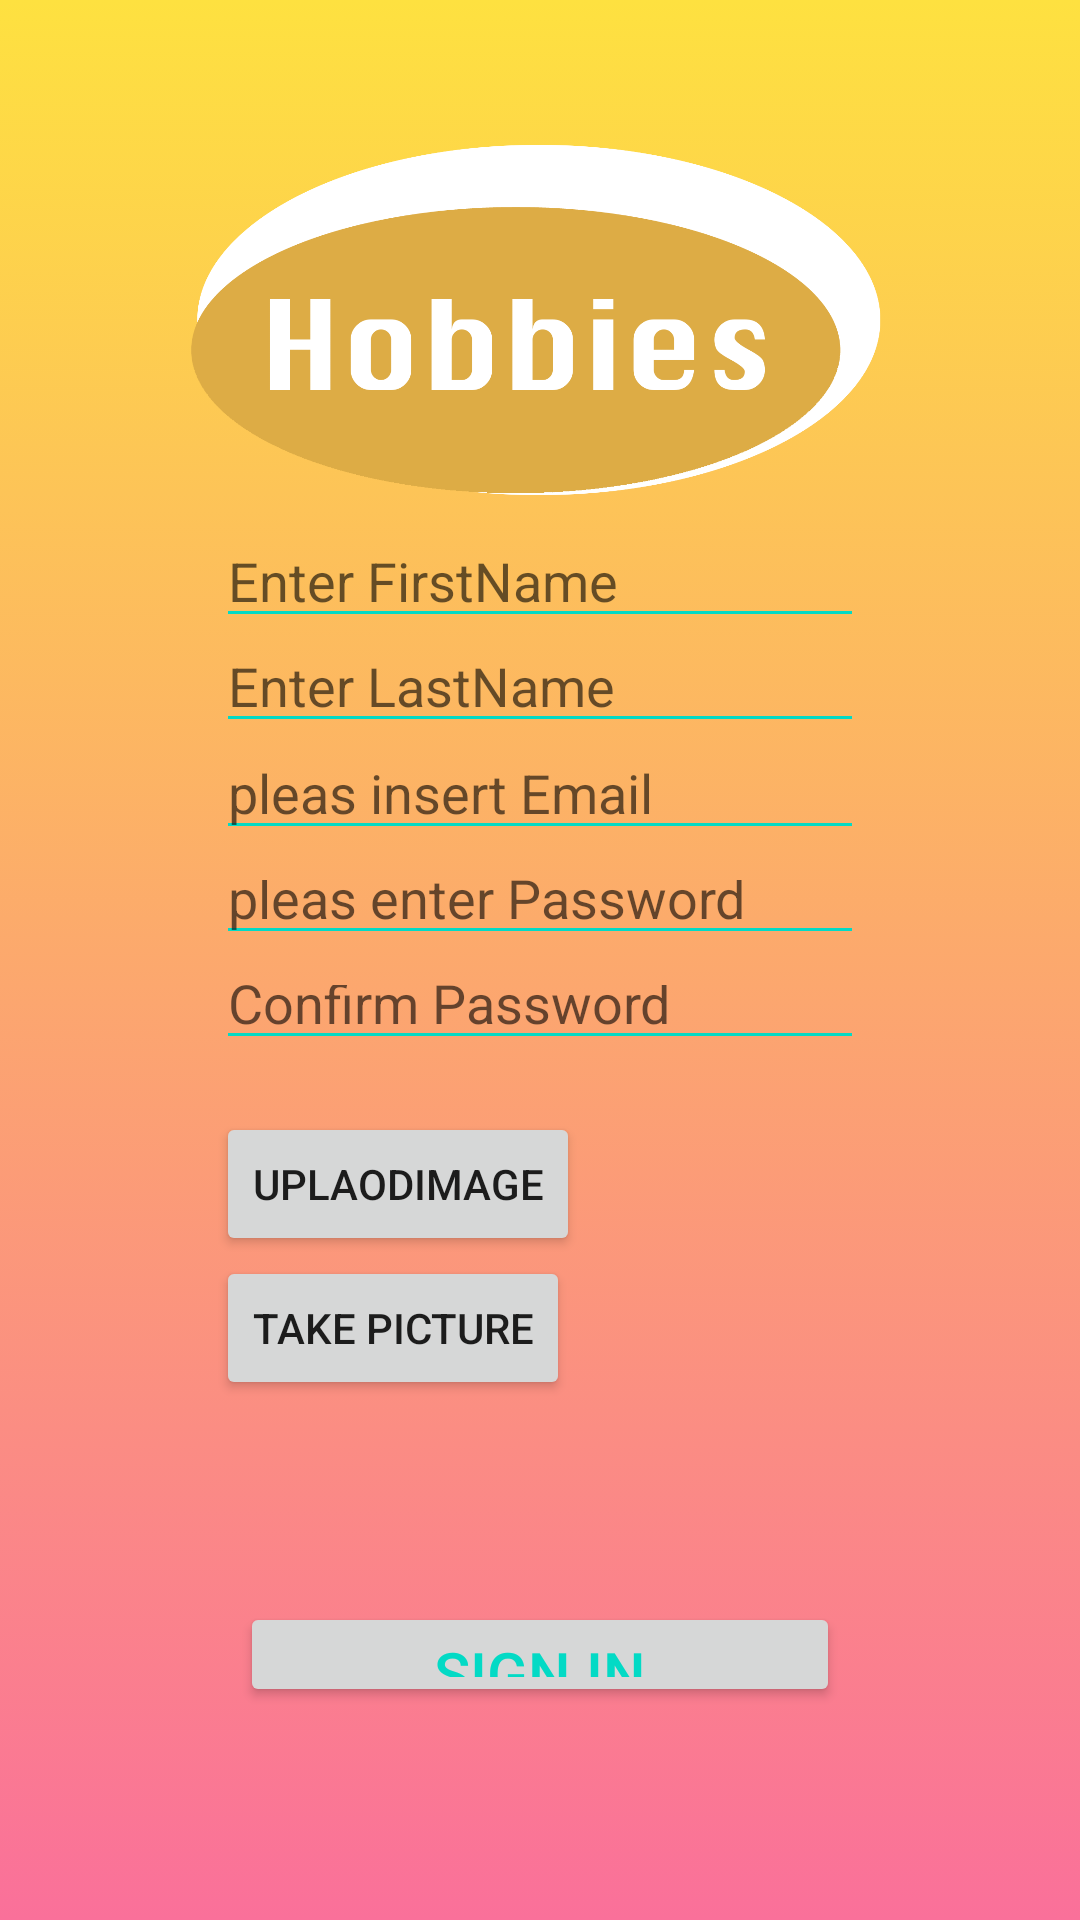

Layout XML and referenced resources for this Android screen:
<!-- AndroidManifest.xml: application theme Theme.AppCompat.DayNight.NoActionBar -->
<!-- res/layout/activity_register.xml -->
<?xml version="1.0" encoding="utf-8"?>
<LinearLayout xmlns:android="http://schemas.android.com/apk/res/android"
    xmlns:app="http://schemas.android.com/apk/res-auto"
    xmlns:tools="http://schemas.android.com/tools"
    android:layout_width="match_parent"
    android:layout_height="match_parent"
    android:gravity="center"
    android:orientation="vertical"
    android:visibility="visible"
    android:weightSum="18"
    tools:context=".MainActivity"
    android:background="@drawable/gardient_background">

    <ImageView
        android:layout_width="match_parent"
        android:layout_height="0dp"
        android:layout_weight="4"
        android:src="@drawable/hobbies"
        />

    <LinearLayout
        android:layout_width="match_parent"
        android:layout_height="0dp"
        android:layout_weight="12"
        android:orientation="horizontal"
        android:weightSum="5">

        <Space
            android:layout_width="0dp"
            android:layout_height="match_parent"
            android:layout_weight="1" />

        <LinearLayout
            android:layout_width="0dp"
            android:layout_height="match_parent"
            android:layout_weight="3"
            android:orientation="vertical"
            android:weightSum="8">

            <EditText
                android:id="@+id/FirstName"
                android:layout_width="match_parent"
                android:layout_height="0dp"
                android:layout_weight="1"
                android:backgroundTint="@color/colorAccent"
                android:hint="Enter FirstName"
                android:inputType="textPersonName"
                android:maxLength="8" />

            <EditText
                android:id="@+id/LastName"
                android:layout_width="match_parent"
                android:layout_height="0dp"
                android:layout_weight="1"
                android:backgroundTint="@color/colorAccent"
                android:hint="Enter LastName"
                android:inputType="textPersonName"
                android:maxLength="8" />

            <EditText
                android:id="@+id/Email"
                android:layout_width="match_parent"
                android:layout_height="0.5dp"
                android:layout_weight="1"
                android:backgroundTint="@color/colorAccent"
                android:hint="pleas insert Email"
                android:inputType="textEmailAddress" />


            <EditText
                android:id="@+id/Pass"
                android:layout_width="match_parent"
                android:layout_height="0dp"
                android:layout_weight="1"
                android:backgroundTint="@color/colorAccent"
                android:hint="pleas enter Password"
                android:inputType="numberPassword"
                android:maxLength="8" />

            <EditText
                android:id="@+id/ConfirmPass"
                android:layout_width="match_parent"
                android:layout_height="0dp"
                android:layout_weight="1"
                android:backgroundTint="@color/colorAccent"
                android:hint="Confirm Password"
                android:inputType="numberPassword"
                android:maxLength="8" />

            <Space
                android:layout_width="match_parent"
                android:layout_height="wrap_content"
                android:layout_weight="0.5" />
            <Button
                android:id="@+id/UplaodImage"
                android:layout_width="wrap_content"
                android:layout_height="wrap_content"
                android:onClick="UplaodImage"
                android:text="UplaodImage"
                tools:ignore="OnClick">
            </Button>
            <Button
                android:id="@+id/TakePicture"
                android:layout_width="wrap_content"
                android:layout_height="wrap_content"
                android:onClick="TakePicture"
                android:text="Take Picture"
                tools:ignore="OnClick">
            </Button>
            <ImageView
                android:id="@+id/MyImage"
                android:layout_width="50dp"
                android:layout_height="50dp"
                android:src="@mipmap/ic_launcher_round" >
            </ImageView>
            <Space
                android:layout_width="match_parent"
                android:layout_height="wrap_content"
                android:layout_weight="0.5" />
            <Button
                android:id="@+id/btnToLogin"
                android:layout_width="200dp"
                android:layout_height="0dp"
                android:layout_gravity="center"
                android:layout_weight="1"
                android:text="Sign In"
                android:textAlignment="center"
                android:textColor="@color/colorAccent"
                android:textSize="20sp" />


        </LinearLayout>

        <Space
            android:layout_width="0dp"
            android:layout_height="match_parent"
            android:layout_weight="1" />
    </LinearLayout>


</LinearLayout>
<!-- resources referenced by this layout -->
<resources>
  <color name="colorAccent">#03DAC5</color>
  <!-- drawable gardient_background (drawable) -->
  <?xml version="1.0" encoding="utf-8"?>
  <selector xmlns:android="http://schemas.android.com/apk/res/android">
  
      <item>
          <shape>
              <gradient
                  android:angle="90"
                  android:startColor="#fa709a"
                  android:endColor="#fee140"
                  android:type="linear"/>
  
  
          </shape>
      </item>
  </selector>
  <!-- drawable hobbies: png bitmap (drawable, 48362 bytes) -->
</resources>
